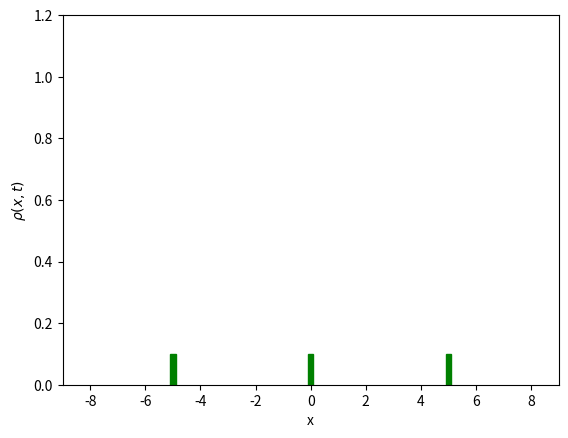

Reproduce this figure in Python.
import numpy as np
import matplotlib.pyplot as plt
import matplotlib.animation as animation
from matplotlib.patches import Rectangle

def H(rho):
    return rho*(1-rho)

def Hp(rho):
    return 1 - 2*rho

def u0(x):
    return densite_init if x < -8 else densite_init

# Def variables
densite_init = 0.4
a = -10
b = 10
T=1e6
CFL=0.4
nb_maille = 100

# Def maillage
x = np.linspace(a, b, nb_maille+1)
dx = (b-a)/nb_maille
x_milieu = np.linspace(a+dx/2,b-dx/2,nb_maille)

def schema_generator(nb_maille, u0, a, b, f, fp, cfl, T):
    m = nb_maille
    x = np.linspace(a, b, m + 1)
    dx = (b - a) / m
    it = 0  # Compteur d'itérations pour les images de l'animation
    t = 0   # Variable de temps

    Uh = np.array([u0((x[i]+x[i+1])/2.0) for i in range(len(x)-1)])
    # Définition du flux
    def flux(um,up):
        return 0.5*(f(um)+f(up)) -0.5*(up - um)
    vectorized_flux = np.vectorize(flux)

    
    # Indice des feux
    i_feu_gauche = len(Uh) // 2 - len(Uh) // 4
    i_feu_centre = len(Uh) // 2
    i_feu_droite = len(Uh) // 2 + len(Uh) // 4
    feux = [ (i_feu_gauche, F_gauche), (i_feu_centre, F_centre), (i_feu_droite, F_droite) ]
    
    
    while t < T:
        Utemp = Uh.copy()

        Cn = np.max(np.abs(fp(Uh)))
        dt = cfl * dx / Cn

        if T - t < dt:
            dt = T - t
        t += dt

        # Mise à jour des valeurs intérieures
        Uh[1:-1] = (
            Uh[1:-1] 
            - dt/dx*(vectorized_flux(Uh[1:-1],Uh[2:])-vectorized_flux(Uh[:-2],Uh[1:-1]))
        )

        # Condition aux limites
        Uh[0] = Utemp[0] - dt/dx *(flux(Utemp[0],Utemp[1]) - flux(densite_init,Utemp[0]))
        Uh[-1] = Utemp[-1] - dt/dx * (flux(Utemp[-1],0.0) - flux(Utemp[-2],Utemp[-1]))

        # Calcul pour les feux rouges 
        for i_feu, F in feux:
            Uh[i_feu] = Utemp[i_feu] - dt / dx * (
                flux(Utemp[i_feu], Utemp[i_feu + 1]) - min(flux(Utemp[i_feu - 1], Utemp[i_feu]), F(t))
            )
            Uh[i_feu - 1] = Utemp[i_feu - 1] - dt / dx * (
                min(F(t), flux(Utemp[i_feu - 1], Utemp[i_feu])) - flux(Utemp[i_feu - 2], Utemp[i_feu - 1])
            )

        # On ne stocke que tous les 3 itérations pour alléger l'animation
        if it%3==0 or t+dt >= T:
            yield t, Uh.copy()
        
        it += 1


# ====== Fonctions pour une simulation de feux rouges intéractifs ====== #
feu_gauche = {"actif": False}
feu_centre = {"actif": False}
feu_droite = {"actif": False}

def on_key_press(event):
    if event.key == 'a':
        feu_gauche["actif"] = True
    elif event.key == 'z':
        feu_centre["actif"] = True
    elif event.key == 'e':
        feu_droite["actif"] = True

def on_key_release(event):
    if event.key == 'a':             
        feu_gauche["actif"] = False
    elif event.key == 'z':             
        feu_centre["actif"] = False
    elif event.key == 'e':             
        feu_droite["actif"] = False

def F_gauche(t):
    return 0 if feu_gauche["actif"] else densite_init
def F_centre(t):
    return 0 if feu_centre["actif"] else densite_init
def F_droite(t):
    return 0. if feu_droite["actif"] else densite_init



# Fonction pour l'animation interactive
def interactive_animation():
    gen = schema_generator(
        nb_maille, u0, a, b, f=H, fp=Hp, cfl=CFL, T=T
    )

    fig, ax = plt.subplots()
    line, = ax.plot([], [], lw=2)
    ax.set_xlim(a + 1, b - 1)
    ax.set_ylim(0, 1.2)
    ax.set_xlabel("x")
    ax.set_ylabel(r"$\rho(x,t)$")

    x_milieu = np.linspace(a + dx / 2, b - dx / 2, nb_maille)

    # Ajout de carrés vert pour les feux de circulation
    x_feu_gauche = x_milieu[nb_maille // 2 - nb_maille // 4]
    x_feu_centre = x_milieu[nb_maille // 2]
    x_feu_droite = x_milieu[nb_maille // 2 + nb_maille // 4]
    feu_rect_gauche = Rectangle((x_feu_gauche - dx, 0), dx, 0.1, color='green')
    feu_rect_centre = Rectangle((x_feu_centre - dx, 0), dx, 0.1, color='green')
    feu_rect_droite = Rectangle((x_feu_droite - dx, 0), dx, 0.1, color='green')
    ax.add_patch(feu_rect_gauche)
    ax.add_patch(feu_rect_centre)
    ax.add_patch(feu_rect_droite)

    def update(frame):
        try:
            t, Uh = next(gen)
            line.set_data(x_milieu, Uh)
            ax.set_title(f"Densité de voiture à t = {t:.2f}")
            # Mise à jour de la couleur du feu
            feu_rect_gauche.set_color('red' if feu_gauche["actif"] else 'green')
            feu_rect_centre.set_color('red' if feu_centre["actif"] else 'green')
            feu_rect_droite.set_color('red' if feu_droite["actif"] else 'green')
        except StopIteration:
            pass
        return line, feu_rect_centre, feu_rect_gauche, feu_rect_droite

    fig.canvas.mpl_connect('key_press_event', on_key_press)
    fig.canvas.mpl_connect('key_release_event', on_key_release)

    ani = animation.FuncAnimation(
        fig, update, interval=2, blit=False, frames=None, cache_frame_data=False
    )
    plt.show()


interactive_animation()
